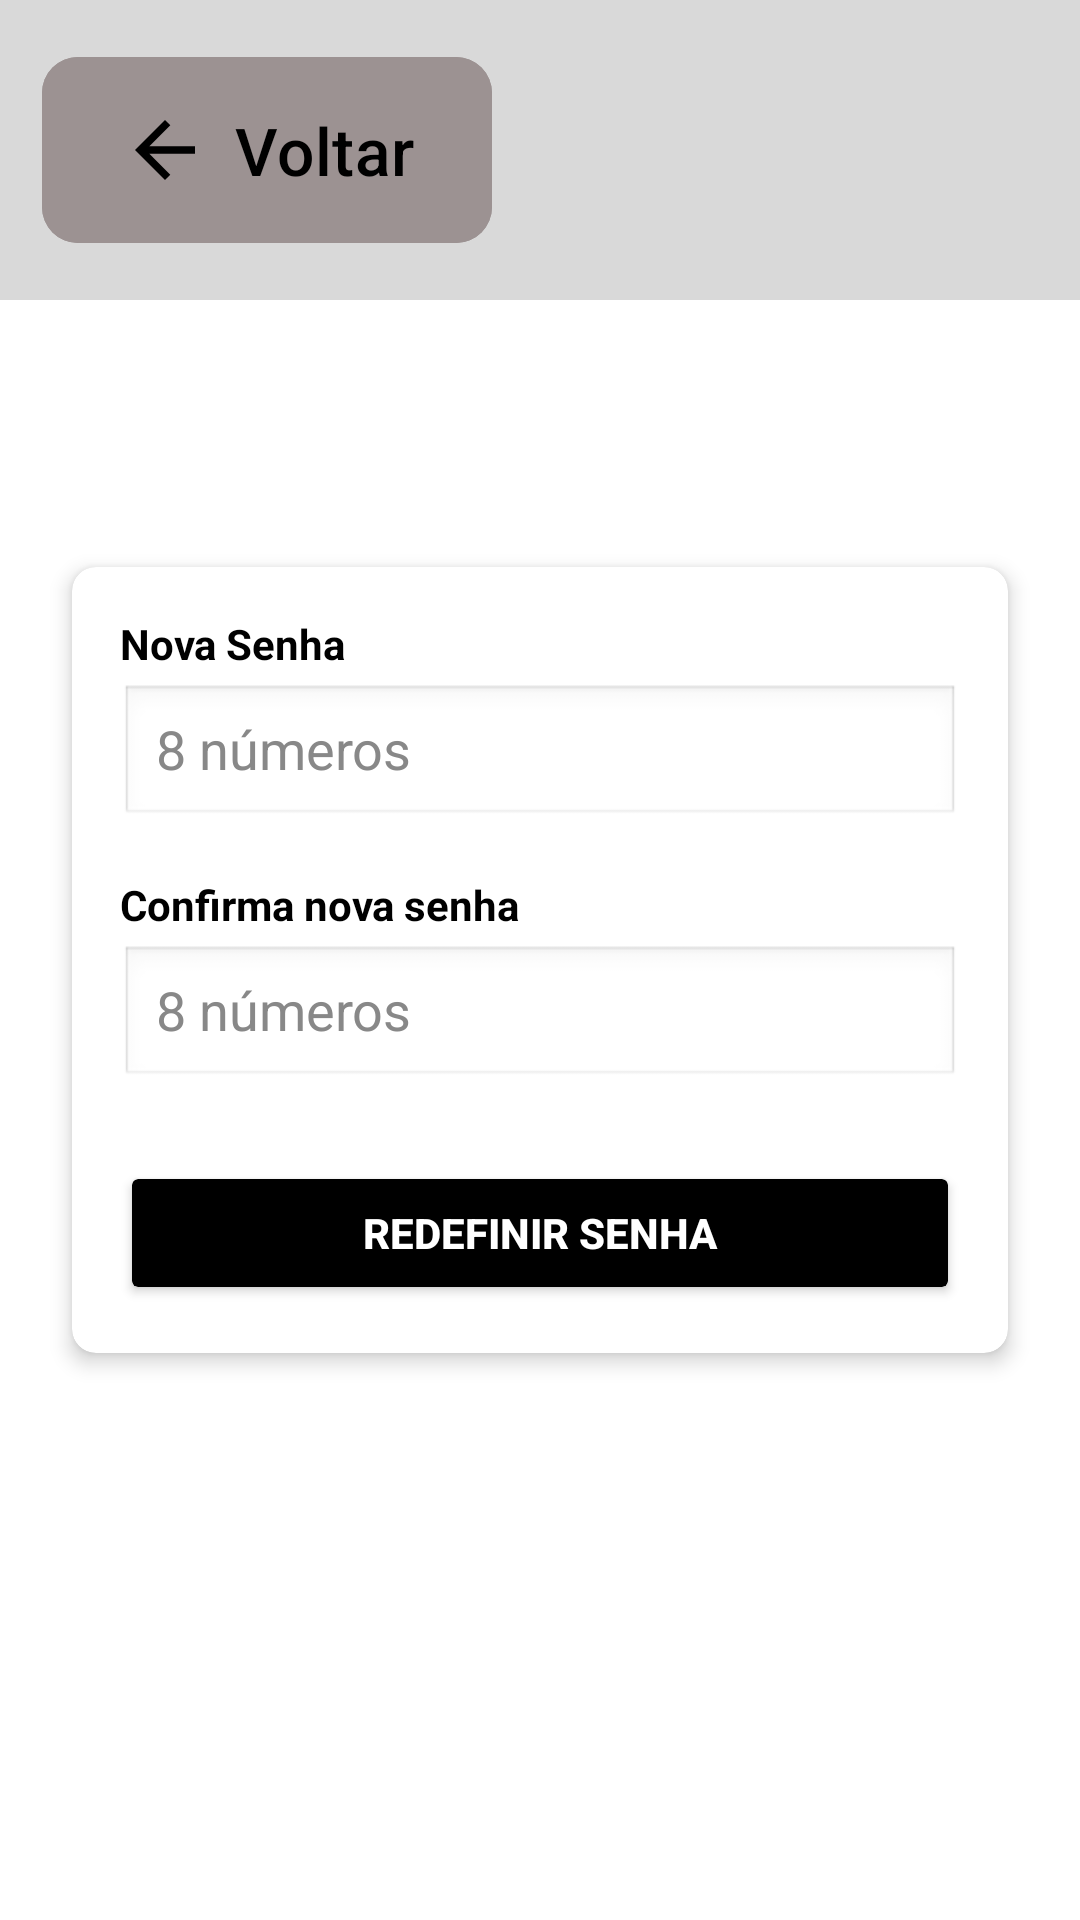

This screen was rendered from an Android layout file. Write that file and the resources it references.
<!-- AndroidManifest.xml: application theme Theme.UniforLibrary -->
<!-- res/layout/activity03_esqueceu_senha2.xml -->
<?xml version="1.0" encoding="utf-8"?>
<FrameLayout xmlns:android="http://schemas.android.com/apk/res/android"
    xmlns:tools="http://schemas.android.com/tools"
    xmlns:app="http://schemas.android.com/apk/res-auto"
    android:id="@+id/main_browse_fragment"
    android:layout_width="match_parent"
    android:layout_height="match_parent"
    android:background="#FFFFFF"
    tools:context=".Activity03EsqueceuSenha2"
    tools:deviceIds="tv"
    tools:ignore="MergeRootFrame">

    
    <LinearLayout
        android:layout_width="match_parent"
        android:layout_height="100dp"
        android:orientation="horizontal"
        android:background="#D9D9D9"
        android:padding="14dp"
        android:gravity="center_vertical">

        
        <com.google.android.material.button.MaterialButton
            android:id="@+id/btn_voltar_activity03_esqueceu_senha2"
            android:layout_width="150dp"
            android:layout_height="70dp"
            android:backgroundTint="#9c9292"
            android:text="Voltar"
            android:textColor="#000000"
            android:textSize="22sp"
            app:cornerRadius="12dp"
            app:icon="@drawable/ic_arrow_back"
            app:iconSize="30dp"
            app:iconPadding="8dp"
            app:iconGravity="textStart"
            app:iconTint="#000000" />

    </LinearLayout>

    
    <androidx.cardview.widget.CardView
        android:layout_width="match_parent"
        android:layout_height="wrap_content"
        android:layout_gravity="center"
        android:layout_marginHorizontal="24dp"
        app:cardCornerRadius="8dp"
        app:cardElevation="4dp"
        android:backgroundTint="#FFFFFF">

        <LinearLayout
            android:layout_width="match_parent"
            android:layout_height="wrap_content"
            android:orientation="vertical"
            android:padding="16dp">

            
            <TextView
                android:layout_width="match_parent"
                android:layout_height="wrap_content"
                android:text="Nova Senha"
                android:textColor="#000000"
                android:textStyle="bold"
                android:layout_marginBottom="4dp" />

            
            <EditText
                android:id="@+id/eT_nova_activity03_esqueceu_senha2"
                android:layout_width="match_parent"
                android:layout_height="48dp"
                android:hint="8 números"
                android:background="@android:drawable/edit_text"
                android:paddingHorizontal="12dp"
                android:inputType="numberPassword"
                android:textColor="#000000"
                android:textColorHint="#888888"
                android:clipToOutline="true"
                android:outlineProvider="background" />

            
            <TextView
                android:layout_width="match_parent"
                android:layout_height="wrap_content"
                android:text="Confirma nova senha"
                android:textColor="#000000"
                android:textStyle="bold"
                android:layout_marginTop="16dp"
                android:layout_marginBottom="4dp" />

            
            <EditText
                android:id="@+id/eT_confirmar_activity03_esqueceu_senha2"
                android:layout_width="match_parent"
                android:layout_height="48dp"
                android:hint="8 números"
                android:background="@android:drawable/edit_text"
                android:paddingHorizontal="12dp"
                android:inputType="numberPassword"
                android:textColor="#000000"
                android:textColorHint="#888888"
                android:clipToOutline="true"
                android:outlineProvider="background" />

            
            <Button
                android:id="@+id/btn_redefinir_activity03_esqueceu_senha"
                android:layout_width="match_parent"
                android:layout_height="48dp"
                android:layout_marginTop="24dp"
                android:backgroundTint="#000000"
                android:text="Redefinir senha"
                android:textAllCaps="true"
                android:textColor="#FFFFFF"
                android:textStyle="bold"
                android:clipToOutline="true"
                android:outlineProvider="background"
                android:radius="8dp" />

        </LinearLayout>
    </androidx.cardview.widget.CardView>

</FrameLayout>
<!-- resources referenced by this layout -->
<resources>
  <!-- drawable ic_arrow_back (drawable) -->
  <vector xmlns:android="http://schemas.android.com/apk/res/android"
      android:width="24dp"
      android:height="24dp"
      android:viewportWidth="24"
      android:viewportHeight="24"
      android:tint="#000000"
      >
      <path
          android:fillColor="#000000"
          android:pathData="M20,11H7.83l5.59-5.59L12,4l-8,8 8,8 1.41-1.41L7.83,13H20v-2z"/>
  </vector>
  <style name="Theme.UniforLibrary" parent="Base.Theme.UniforLibrary" />
  <style name="Base.Theme.UniforLibrary" parent="Theme.Material3.DayNight.NoActionBar">
          
          
      </style>
</resources>
